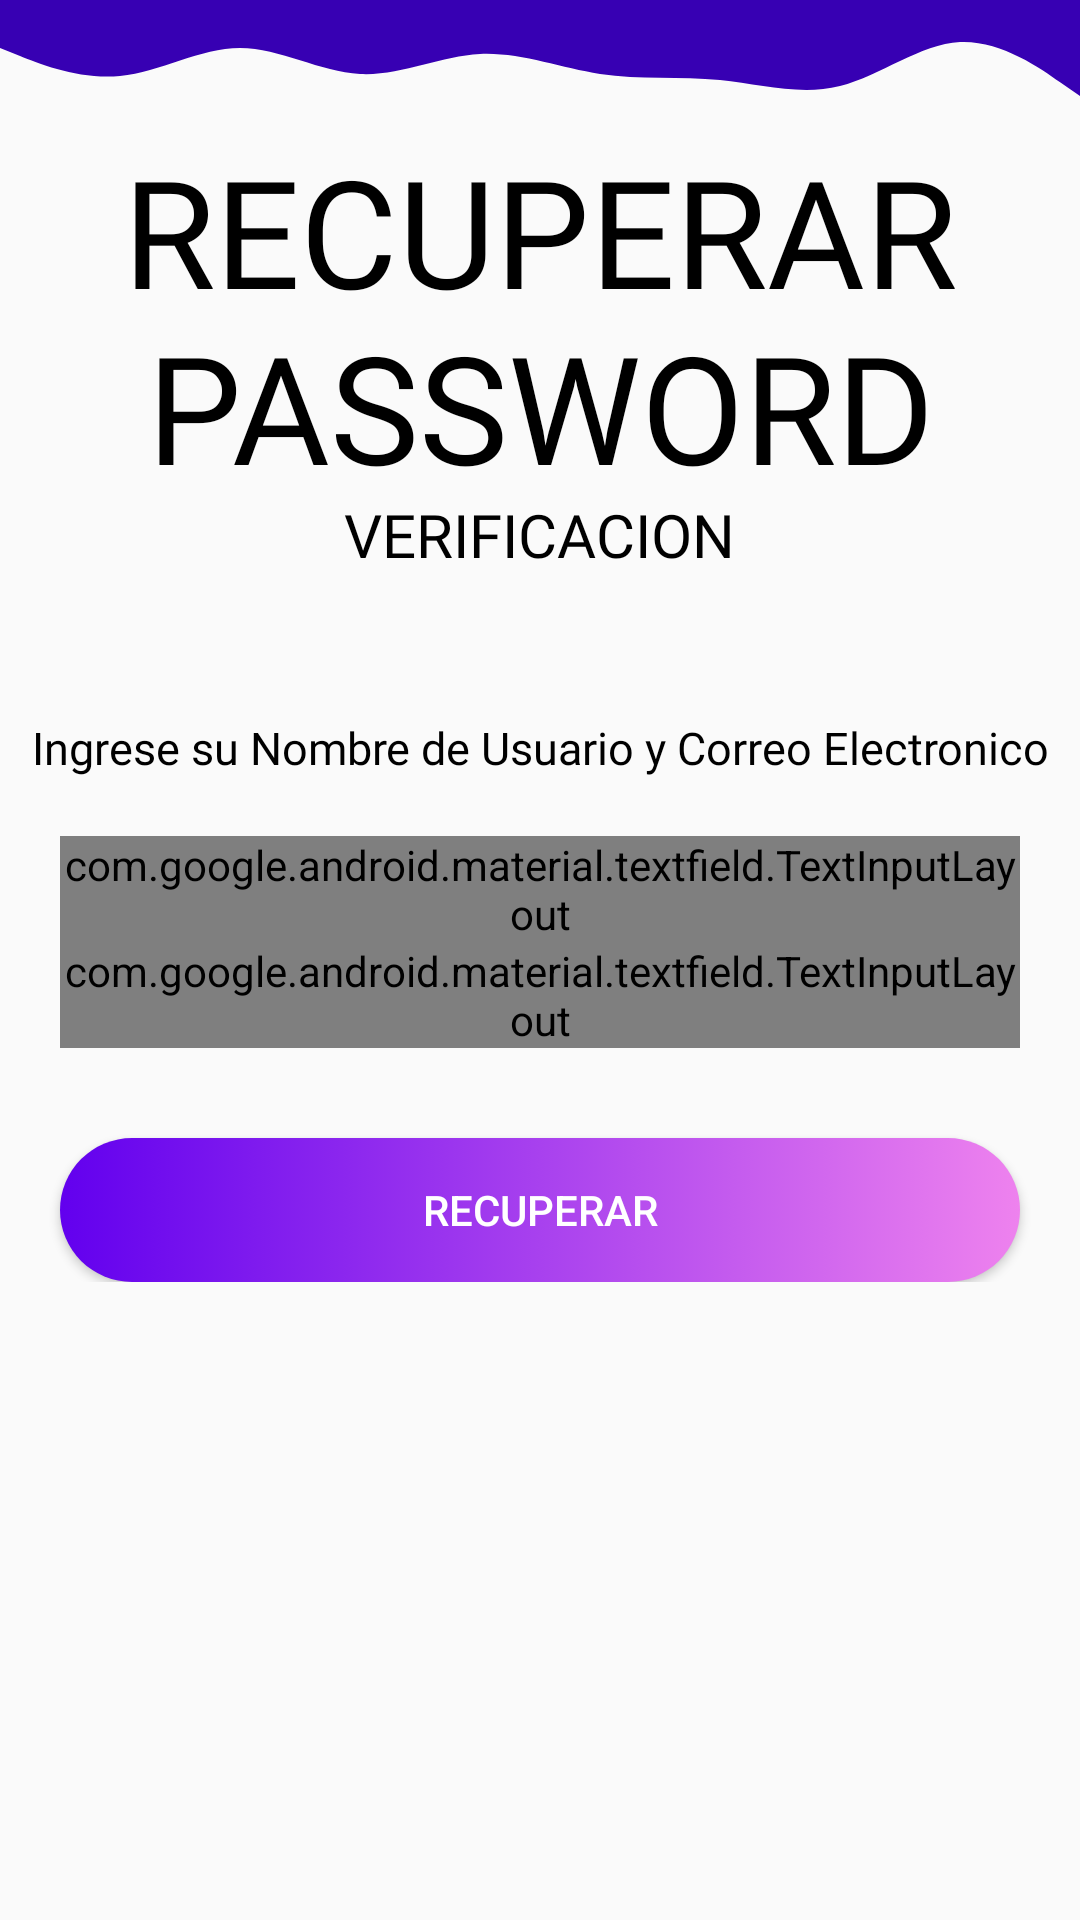

The Android layout XML behind this screen, and the referenced resources:
<!-- AndroidManifest.xml: application theme AppTheme -->
<!-- res/layout/fragment_recover_password.xml -->
<?xml version="1.0" encoding="utf-8"?>
<FrameLayout xmlns:android="http://schemas.android.com/apk/res/android"
    xmlns:tools="http://schemas.android.com/tools"
    android:layout_width="match_parent"
    android:layout_height="match_parent"
    xmlns:app="http://schemas.android.com/apk/res-auto"
    tools:context=".fragmentos.RecoverPassword">

    <ScrollView
        android:layout_width="match_parent"
        android:layout_height="match_parent"
        >

        <LinearLayout
            android:layout_width="match_parent"
            android:layout_height="wrap_content"
            android:orientation="vertical">

            <TextView
                android:id="@+id/textView6"
                android:layout_width="match_parent"
                android:layout_height="40dp"
                android:background="@drawable/wave2" />

            <ImageView
                android:id="@+id/btn_volver"
                android:layout_width="wrap_content"
                android:layout_height="wrap_content"
                android:src="@drawable/ic_close_black_24dp"
                android:tint="@color/black"
                android:padding="5dp" />

            <TextView
                android:layout_width="wrap_content"
                android:layout_height="wrap_content"
                android:text="Recuperar Password"
                android:textSize="50sp"
                android:textColor="@color/black"
                android:fontFamily="@font/aclonica"
                android:textAllCaps="true"
                android:textAlignment="center"
                android:includeFontPadding="false"
                android:layout_gravity="center" />

            <TextView
                android:id="@+id/txt_sub_titulo"
                android:layout_width="wrap_content"
                android:layout_height="wrap_content"
                android:text="Verificacion"
                android:textSize="20sp"
                android:textColor="@color/black"
                android:fontFamily="@font/aclonica"
                android:textAllCaps="true"
                android:textAlignment="center"
                android:includeFontPadding="false"
                android:layout_gravity="center"
                android:transitionName="tran_sub_title"/>

            <TextView
                android:id="@+id/txt_instruccion"
                android:layout_width="wrap_content"
                android:layout_height="wrap_content"
                android:text="Ingrese su Nombre de Usuario y Correo Electronico"
                android:textSize="15sp"
                android:layout_marginTop="50dp"
                android:textColor="@color/black"
                android:fontFamily="@font/aclonica"
                android:textAlignment="center"
                android:includeFontPadding="false"
                android:layout_gravity="center"
                android:layout_marginBottom="20dp"
                android:transitionName="tran_prompt"/>

            <com.google.android.material.textfield.TextInputLayout
                android:id="@+id/txt_nombre_usuario"
                style="@style/Widget.MaterialComponents.TextInputLayout.OutlinedBox"
                android:layout_width="match_parent"
                android:layout_height="wrap_content"
                android:layout_marginLeft="20dp"
                android:layout_marginRight="20dp"
                android:hint="Nombre de Usuario"
                app:boxStrokeColor="@color/colorPrimary"
                android:transitionName="tran_nombre_usuario">

                <com.google.android.material.textfield.TextInputEditText
                    android:id="@+id/edt_nombre_usuario"
                    android:layout_width="match_parent"
                    android:layout_height="wrap_content"
                    android:text="bryand1"
                    android:inputType="text"></com.google.android.material.textfield.TextInputEditText>
            </com.google.android.material.textfield.TextInputLayout>

            <com.google.android.material.textfield.TextInputLayout
                android:id="@+id/txt_email"
                style="@style/Widget.MaterialComponents.TextInputLayout.OutlinedBox"
                android:layout_width="match_parent"
                android:layout_height="wrap_content"
                android:layout_marginLeft="20dp"
                android:layout_marginRight="20dp"
                android:hint="Correo Electronico"
                app:boxStrokeColor="@color/colorPrimary"
                android:transitionName="tran_email">

                <com.google.android.material.textfield.TextInputEditText
                    android:id="@+id/edt_email"
                    android:layout_width="match_parent"
                    android:layout_height="wrap_content"
                    android:text="bryan@gmail.com"
                    android:inputType="text"></com.google.android.material.textfield.TextInputEditText>
            </com.google.android.material.textfield.TextInputLayout>


            <Button
                android:id="@+id/btn_recuperar"
                android:layout_width="match_parent"
                android:layout_height="wrap_content"
                android:layout_marginLeft="20dp"
                android:layout_marginRight="20dp"
                android:background="@drawable/boton_redondeado"
                android:text="Recuperar"
                android:layout_marginTop="30dp"
                android:textColor="#FFFFFF"
                android:transitionName="tran_boton"/>


        </LinearLayout>
    </ScrollView>

</FrameLayout>
<!-- resources referenced by this layout -->
<resources>
  <color name="black">#000000</color>
  <color name="colorPrimary">#6200EE</color>
  <!-- drawable boton_redondeado (drawable-xxxhdpi) -->
  <?xml version="1.0" encoding="utf-8"?>
  <selector xmlns:android="http://schemas.android.com/apk/res/android">
      <item>
          <shape android:shape="rectangle">
              <gradient
                  android:type="linear"
                  android:startColor="@color/colorPrimary"
                  android:endColor="@color/waveColor"
                  android:angle="0"
                  />
  
              <corners android:radius="50dp" />
  
          </shape>
      </item>
  
  </selector>
  <!-- drawable wave2 (drawable) -->
  <vector xmlns:android="http://schemas.android.com/apk/res/android"
      android:width="1440dp"
      android:height="320dp"
      android:viewportWidth="1440"
      android:viewportHeight="320">
    <path
        android:pathData="M0,128L26.7,149.3C53.3,171 107,213 160,202.7C213.3,192 267,128 320,128C373.3,128 427,192 480,197.3C533.3,203 587,149 640,144C693.3,139 747,181 800,197.3C853.3,213 907,203 960,213.3C1013.3,224 1067,256 1120,229.3C1173.3,203 1227,117 1280,112C1333.3,107 1387,181 1413,218.7L1440,256L1440,0L1413.3,0C1386.7,0 1333,0 1280,0C1226.7,0 1173,0 1120,0C1066.7,0 1013,0 960,0C906.7,0 853,0 800,0C746.7,0 693,0 640,0C586.7,0 533,0 480,0C426.7,0 373,0 320,0C266.7,0 213,0 160,0C106.7,0 53,0 27,0L0,0Z"
        android:fillColor="@color/colorPrimaryDark"
        android:fillAlpha="1"/>
  </vector>
  <style name="AppTheme" parent="Theme.AppCompat.Light.NoActionBar">
          
          <item name="colorPrimary">@color/colorPrimary</item>
          <item name="colorPrimaryDark">@color/colorPrimaryDark</item>
          <item name="colorAccent">@color/colorAccent</item>
  
          <item name="android:windowContentTransitions">true</item>
      </style>
  <color name="waveColor">#ee82ee</color>
  <color name="colorPrimaryDark">#3700B3</color>
  <color name="colorAccent">#ee82ee</color>
</resources>
